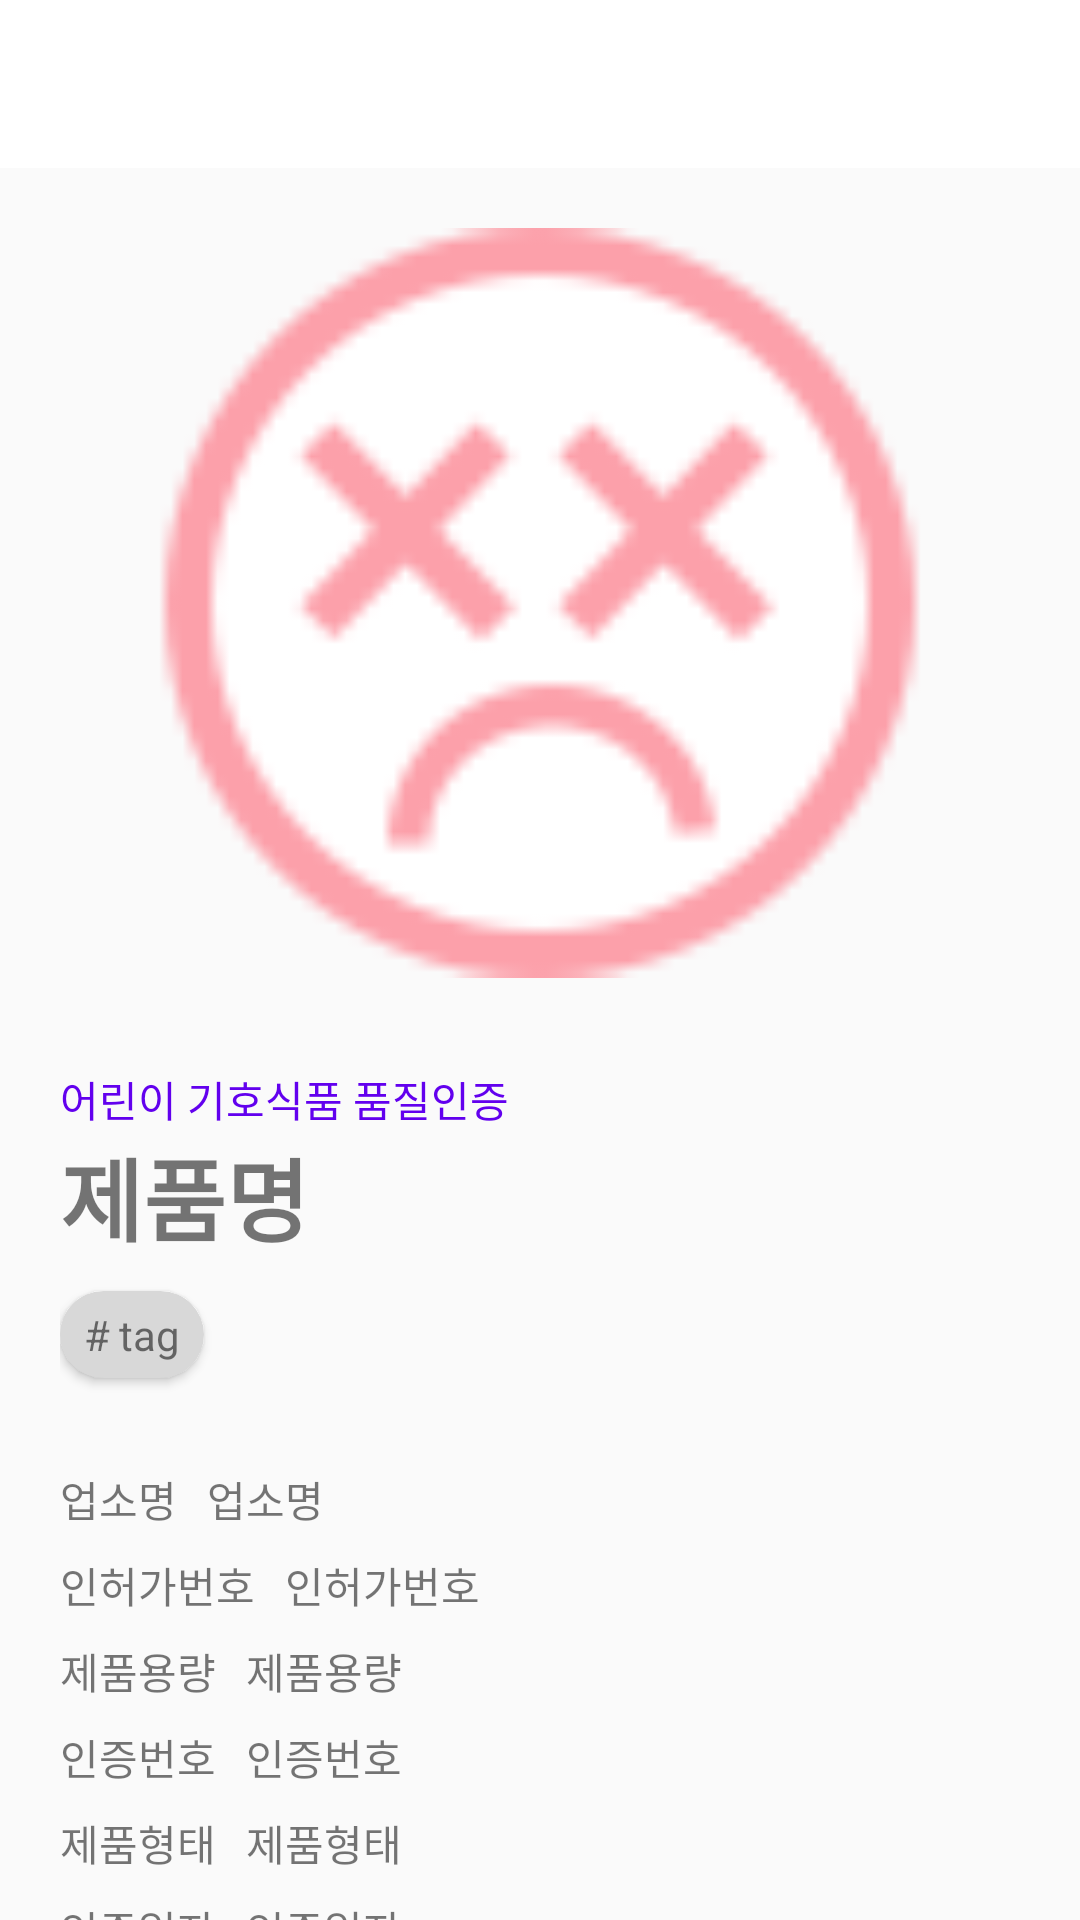

Produce the Android XML layout that renders to this screen, including the resource entries it uses.
<!-- AndroidManifest.xml: application theme AppTheme -->
<!-- res/layout/detail_fragment_child.xml -->
<?xml version="1.0" encoding="utf-8"?>
<androidx.constraintlayout.widget.ConstraintLayout
    xmlns:android="http://schemas.android.com/apk/res/android"
    xmlns:app="http://schemas.android.com/apk/res-auto"
    android:layout_width="match_parent"
    android:layout_height="match_parent">

    <androidx.appcompat.widget.Toolbar
        android:layout_width="match_parent"
        android:layout_height="?attr/actionBarSize"
        android:id="@+id/category_toolbar"
        android:background="@color/colorWhite"
        app:layout_constraintStart_toStartOf="parent"
        app:layout_constraintTop_toTopOf="parent"
        app:layout_constraintEnd_toEndOf="parent" />

    <androidx.core.widget.NestedScrollView
        android:layout_width="match_parent"
        android:layout_height="wrap_content"
        android:orientation="vertical"
        app:layout_constraintTop_toBottomOf="@+id/category_toolbar">


    <androidx.constraintlayout.widget.ConstraintLayout
        android:layout_width="match_parent"
        android:layout_height="wrap_content"
        android:layout_margin="20dp" >

        <ImageView
            android:layout_width="match_parent"
            android:layout_height="250dp"
            android:id="@+id/detail_img"
            android:src="@drawable/harm1"
            app:layout_constraintTop_toTopOf="parent" />

        <TextView
            android:layout_width="wrap_content"
            android:layout_height="wrap_content"
            android:id="@+id/child_full"
            android:text="@string/child_full"
            android:textColor="@color/colorPrimary"
            android:layout_marginTop="30dp"
            app:layout_constraintStart_toStartOf="parent"
            app:layout_constraintTop_toBottomOf="@id/detail_img"  />

        <TextView
            android:layout_width="wrap_content"
            android:layout_height="wrap_content"
            android:text="제품명"
            android:id="@+id/detail_title"
            android:textSize="30sp"
            android:textStyle="bold"
            app:layout_constraintTop_toBottomOf="@+id/child_full"
            app:layout_constraintStart_toStartOf="parent" />
        
        <androidx.cardview.widget.CardView
            android:layout_width="wrap_content"
            android:layout_height="wrap_content"
            app:cardCornerRadius="60dp"
            android:id="@+id/tag"
            android:layout_marginTop="10dp"
            app:cardBackgroundColor="@color/colorLightGray"
            app:layout_constraintStart_toStartOf="parent"
            app:layout_constraintTop_toBottomOf="@+id/detail_title">

            <LinearLayout
                android:layout_width="wrap_content"
                android:layout_height="wrap_content"
                android:layout_marginLeft="8dp"
                android:layout_marginRight="8dp"
                android:layout_marginTop="5dp"
                android:layout_marginBottom="5dp"
                android:orientation="horizontal">

                <TextView
                    android:layout_width="wrap_content"
                    android:layout_height="wrap_content"
                    android:text="#" />

                <TextView
                    android:layout_width="wrap_content"
                    android:layout_height="wrap_content"
                    android:layout_marginLeft="3dp"
                    android:text="tag" />

            </LinearLayout>
        </androidx.cardview.widget.CardView>

        <TextView
            android:layout_width="wrap_content"
            android:layout_height="wrap_content"
            android:text="@string/detail_child_1"
            android:id="@+id/detail_child_1"
            app:layout_constraintTop_toBottomOf="@+id/tag"
            app:layout_constraintStart_toStartOf="parent"
            android:layout_marginTop="30dp" />

        <TextView
            android:layout_width="wrap_content"
            android:layout_height="wrap_content"
            android:text="@string/detail_child_1"
            android:id="@+id/detail_child_1_content"
            app:layout_constraintTop_toBottomOf="@+id/tag"
            app:layout_constraintStart_toEndOf="@id/detail_child_1"
            android:layout_marginTop="30dp"
            android:layout_marginLeft="10dp"/>

        <TextView
            android:layout_width="wrap_content"
            android:layout_height="wrap_content"
            android:text="@string/detail_child_2"
            android:id="@+id/detail_child_2"
            app:layout_constraintTop_toBottomOf="@+id/detail_child_1_content"
            app:layout_constraintStart_toStartOf="parent"
            android:layout_marginTop="8dp" />

        <TextView
            android:layout_width="wrap_content"
            android:layout_height="wrap_content"
            android:text="@string/detail_child_2"
            android:id="@+id/detail_child_2_content"
            app:layout_constraintTop_toBottomOf="@+id/detail_child_1_content"
            app:layout_constraintStart_toEndOf="@id/detail_child_2"
            android:layout_marginTop="8dp"
            android:layout_marginLeft="10dp"/>

        <TextView
            android:layout_width="wrap_content"
            android:layout_height="wrap_content"
            android:text="@string/detail_child_3"
            android:id="@+id/detail_child_3"
            app:layout_constraintTop_toBottomOf="@+id/detail_child_2_content"
            app:layout_constraintStart_toStartOf="parent"
            android:layout_marginTop="8dp" />

        <TextView
            android:layout_width="wrap_content"
            android:layout_height="wrap_content"
            android:text="@string/detail_child_3"
            android:id="@+id/detail_child_3_content"
            app:layout_constraintTop_toBottomOf="@+id/detail_child_2_content"
            app:layout_constraintStart_toEndOf="@id/detail_child_3"
            android:layout_marginTop="8dp"
            android:layout_marginLeft="10dp"/>

        <TextView
            android:layout_width="wrap_content"
            android:layout_height="wrap_content"
            android:text="@string/detail_child_4"
            android:id="@+id/detail_child_4"
            app:layout_constraintTop_toBottomOf="@+id/detail_child_3_content"
            app:layout_constraintStart_toStartOf="parent"
            android:layout_marginTop="8dp" />

        <TextView
            android:layout_width="wrap_content"
            android:layout_height="wrap_content"
            android:text="@string/detail_child_4"
            android:id="@+id/detail_child_4_content"
            app:layout_constraintTop_toBottomOf="@+id/detail_child_3_content"
            app:layout_constraintStart_toEndOf="@id/detail_child_4"
            android:layout_marginTop="8dp"
            android:layout_marginLeft="10dp"/>

        <TextView
            android:layout_width="wrap_content"
            android:layout_height="wrap_content"
            android:text="@string/detail_child_5"
            android:id="@+id/detail_child_5"
            app:layout_constraintTop_toBottomOf="@+id/detail_child_4_content"
            app:layout_constraintStart_toStartOf="parent"
            android:layout_marginTop="8dp" />

        <TextView
            android:layout_width="wrap_content"
            android:layout_height="wrap_content"
            android:text="@string/detail_child_5"
            android:id="@+id/detail_child_5_content"
            app:layout_constraintTop_toBottomOf="@+id/detail_child_4_content"
            app:layout_constraintStart_toEndOf="@id/detail_child_5"
            android:layout_marginTop="8dp"
            android:layout_marginLeft="10dp"/>


        <TextView
            android:layout_width="wrap_content"
            android:layout_height="wrap_content"
            android:text="@string/detail_child_6"
            android:id="@+id/detail_child_6"
            app:layout_constraintTop_toBottomOf="@+id/detail_child_5_content"
            app:layout_constraintStart_toStartOf="parent"
            android:layout_marginTop="8dp" />

        <TextView
            android:layout_width="wrap_content"
            android:layout_height="wrap_content"
            android:text="@string/detail_child_6"
            android:id="@+id/detail_child_6_content"
            app:layout_constraintTop_toBottomOf="@+id/detail_child_5_content"
            app:layout_constraintStart_toEndOf="@id/detail_child_6"
            android:layout_marginTop="8dp"
            android:layout_marginLeft="10dp"/>

        <TextView
            android:layout_width="wrap_content"
            android:layout_height="wrap_content"
            android:text="@string/detail_child_7"
            android:id="@+id/detail_child_7"
            app:layout_constraintTop_toBottomOf="@+id/detail_child_6_content"
            app:layout_constraintStart_toStartOf="parent"
            android:layout_marginTop="8dp" />

        <TextView
            android:layout_width="wrap_content"
            android:layout_height="wrap_content"
            android:text="@string/detail_child_7"
            android:id="@+id/detail_child_7_content"
            app:layout_constraintTop_toBottomOf="@+id/detail_child_6_content"
            app:layout_constraintStart_toEndOf="@id/detail_child_7"
            android:layout_marginTop="8dp"
            android:layout_marginLeft="10dp"/>

        <TextView
            android:layout_width="wrap_content"
            android:layout_height="wrap_content"
            android:text="@string/detail_child_8"
            android:id="@+id/detail_child_8"
            app:layout_constraintTop_toBottomOf="@+id/detail_child_7_content"
            app:layout_constraintStart_toStartOf="parent"
            android:layout_marginTop="8dp" />

        <TextView
            android:layout_width="wrap_content"
            android:layout_height="wrap_content"
            android:text="@string/detail_child_8"
            android:id="@+id/detail_child_8_content"
            app:layout_constraintTop_toBottomOf="@+id/detail_child_7_content"
            app:layout_constraintStart_toEndOf="@id/detail_child_8"
            android:layout_marginTop="8dp"
            android:layout_marginLeft="10dp"/>


    </androidx.constraintlayout.widget.ConstraintLayout>

    </androidx.core.widget.NestedScrollView>

</androidx.constraintlayout.widget.ConstraintLayout>
<!-- resources referenced by this layout -->
<resources>
  <color name="colorLightGray">#D8D8D8</color>
  <color name="colorPrimary">#6200EE</color>
  <color name="colorWhite">#FFFFFF</color>
  <!-- drawable harm1: png bitmap (drawable-v24, 3135 bytes) -->
  <string name="child_full">어린이 기호식품 품질인증</string>
  <string name="detail_child_1">업소명</string>
  <string name="detail_child_2">인허가번호</string>
  <string name="detail_child_3">제품용량</string>
  <string name="detail_child_4">인증번호</string>
  <string name="detail_child_5">제품형태</string>
  <string name="detail_child_6">인증일자</string>
  <string name="detail_child_7">식품유형</string>
  <string name="detail_child_8">만료일자</string>
  <style name="AppTheme" parent="Theme.AppCompat.Light.NoActionBar">
          
          <item name="colorPrimary">@color/colorWhite</item>
          <item name="android:statusBarColor" tools:targetApi="lollipop">@color/colorBlack</item>
      </style>
  <color name="colorBlack">#000000</color>
</resources>
